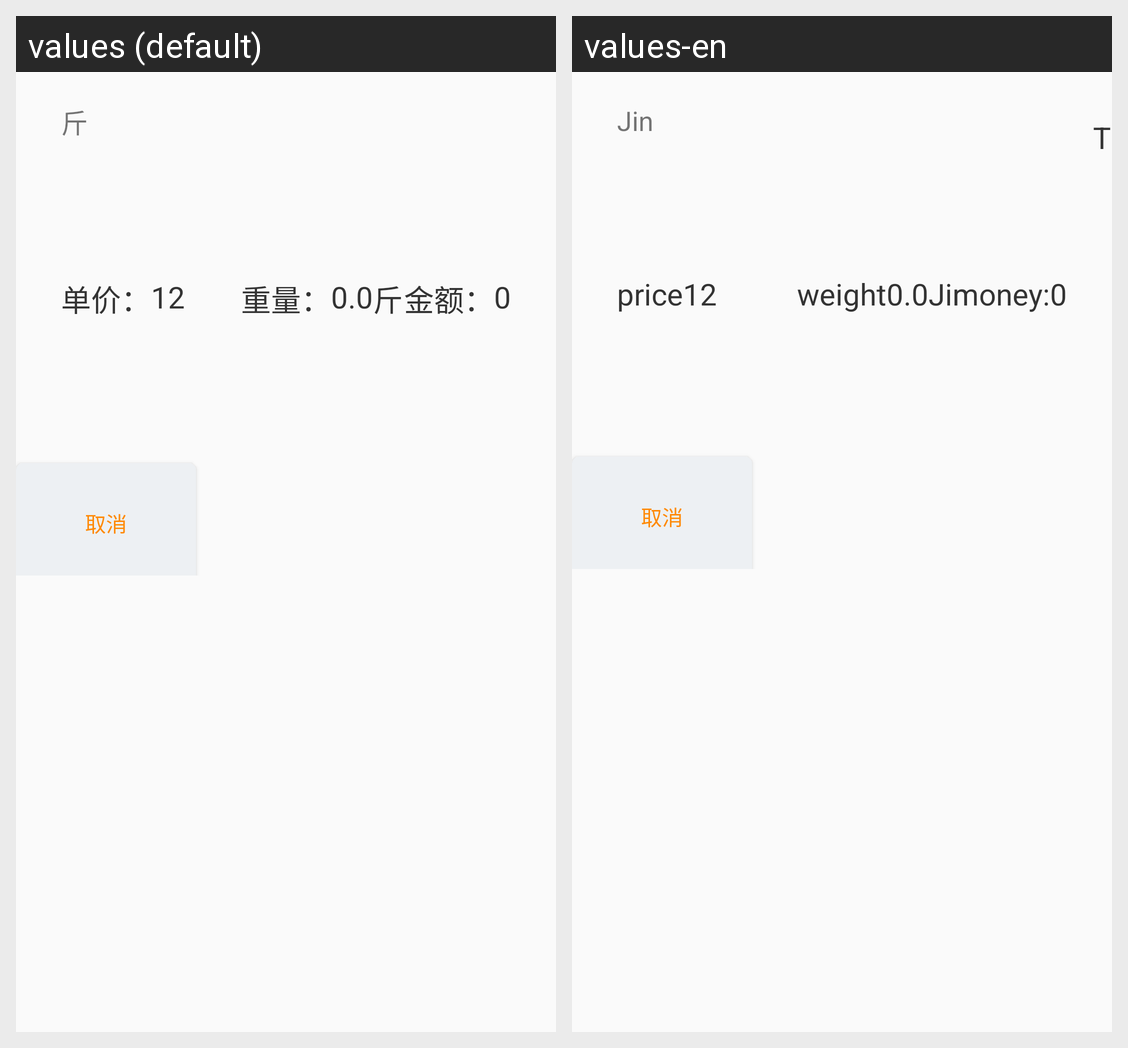

This grid shows one Android layout under two languages. Give, for every string resource on the screen, its name, the default text and each shown locale's text.
Android screen res/layout/dialog_getweight.xml rendered under 2 locales, left to right: values (default), values-en. Device: Nexus 5 (rendered at 1080×1920; each locale shown at half size, 540×960, under a caption strip naming it); theme NoActionBar..
Strings drawn on this screen, with the default value and each locale's value (text and hints the layout hard-codes, and strings that could not be matched under every locale, appear in the picture but are not listed):

jin
  values: 斤
  values-en: Jin

Unit_Price
  values: 单价：
  values-en: price

weight_
  values: 重量：
  values-en: weight

Amount_of_money
  values: 金额：
  values-en: money:
